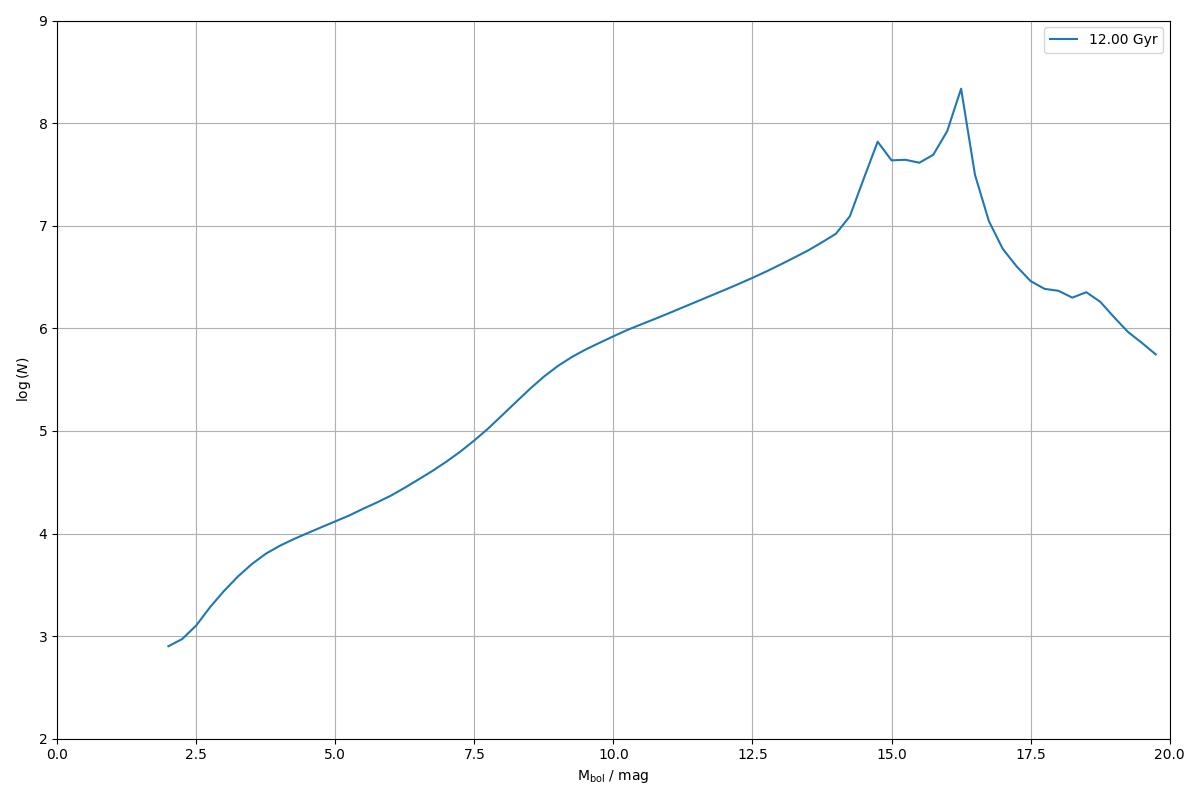

The table this chart was drawn from, first rows:
0.000000000000000000e+00, 0.000000000000000000e+00
2.500000000000000000e-01, 0.000000000000000000e+00
5.000000000000000000e-01, 0.000000000000000000e+00
7.500000000000000000e-01, 0.000000000000000000e+00
1.000000000000000000e+00, 0.000000000000000000e+00
1.250000000000000000e+00, 0.000000000000000000e+00
1.500000000000000000e+00, 0.000000000000000000e+00
1.750000000000000000e+00, 0.000000000000000000e+00
2.000000000000000000e+00, 7.972790950697202561e+02
2.250000000000000000e+00, 9.385559606646435213e+02
2.500000000000000000e+00, 1.270375727117260794e+03
2.750000000000000000e+00, 1.919147192328933897e+03
3.000000000000000000e+00, 2.759166109551846603e+03
3.250000000000000000e+00, 3.812452768034212568e+03
3.500000000000000000e+00, 5.037840144889667499e+03
3.750000000000000000e+00, 6.351704274341756900e+03
4.000000000000000000e+00, 7.580406121000241910e+03
4.250000000000000000e+00, 8.802888231072380222e+03
4.500000000000000000e+00, 1.008103685262851286e+04
4.750000000000000000e+00, 1.151608480055660038e+04
5.000000000000000000e+00, 1.313726518347479578e+04
5.250000000000000000e+00, 1.497820851410699652e+04
5.500000000000000000e+00, 1.742300296000758681e+04
5.750000000000000000e+00, 2.009061787936864494e+04
6.000000000000000000e+00, 2.340586218307898162e+04
6.250000000000000000e+00, 2.796608149172140838e+04
6.500000000000000000e+00, 3.374016785961234564e+04
6.750000000000000000e+00, 4.085822623913863208e+04
7.000000000000000000e+00, 5.027451159213444771e+04
7.250000000000000000e+00, 6.297230970782728400e+04
7.500000000000000000e+00, 8.081302851281837502e+04
7.750000000000000000e+00, 1.057278926042842795e+05
8.000000000000000000e+00, 1.420981964209817525e+05
8.250000000000000000e+00, 1.913757025726678257e+05
8.500000000000000000e+00, 2.570415058572154958e+05
8.750000000000000000e+00, 3.380111945024998859e+05
9.000000000000000000e+00, 4.288388179664155468e+05
9.250000000000000000e+00, 5.240276676332046627e+05
9.500000000000000000e+00, 6.212856332731099101e+05
9.750000000000000000e+00, 7.217660998218407622e+05
1.000000000000000000e+01, 8.364733088125672657e+05
1.025000000000000000e+01, 9.633969458918737946e+05
1.050000000000000000e+01, 1.093374763318327488e+06
1.075000000000000000e+01, 1.237502642796711065e+06
1.100000000000000000e+01, 1.405487470402586041e+06
1.125000000000000000e+01, 1.601984806412422797e+06
1.150000000000000000e+01, 1.823977974944024114e+06
1.175000000000000000e+01, 2.078116130974543048e+06
1.200000000000000000e+01, 2.367220795199553948e+06
1.225000000000000000e+01, 2.704047117020777427e+06
1.250000000000000000e+01, 3.102239827338797506e+06
1.275000000000000000e+01, 3.584065055320140440e+06
1.300000000000000000e+01, 4.174670134700520895e+06
1.325000000000000000e+01, 4.885707114146897569e+06
1.350000000000000000e+01, 5.739776505876065232e+06
1.375000000000000000e+01, 6.892848498548561707e+06
1.400000000000000000e+01, 8.346856347563809715e+06
1.425000000000000000e+01, 1.235318777267477848e+07
1.450000000000000000e+01, 2.874477577460820600e+07
1.475000000000000000e+01, 6.585903289215555787e+07
1.500000000000000000e+01, 4.334496433926014602e+07
... 19 more rows
